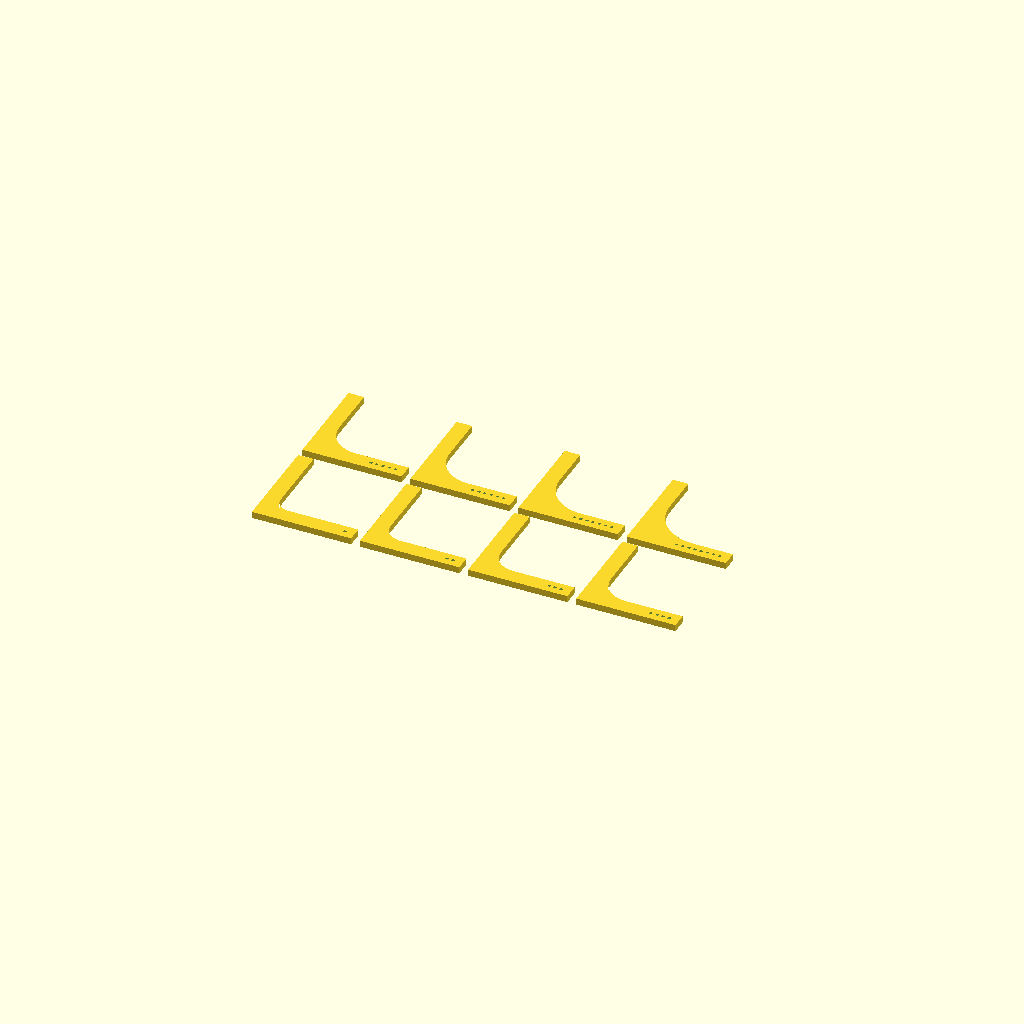
Cell 1: rendered with the file's own defaults.
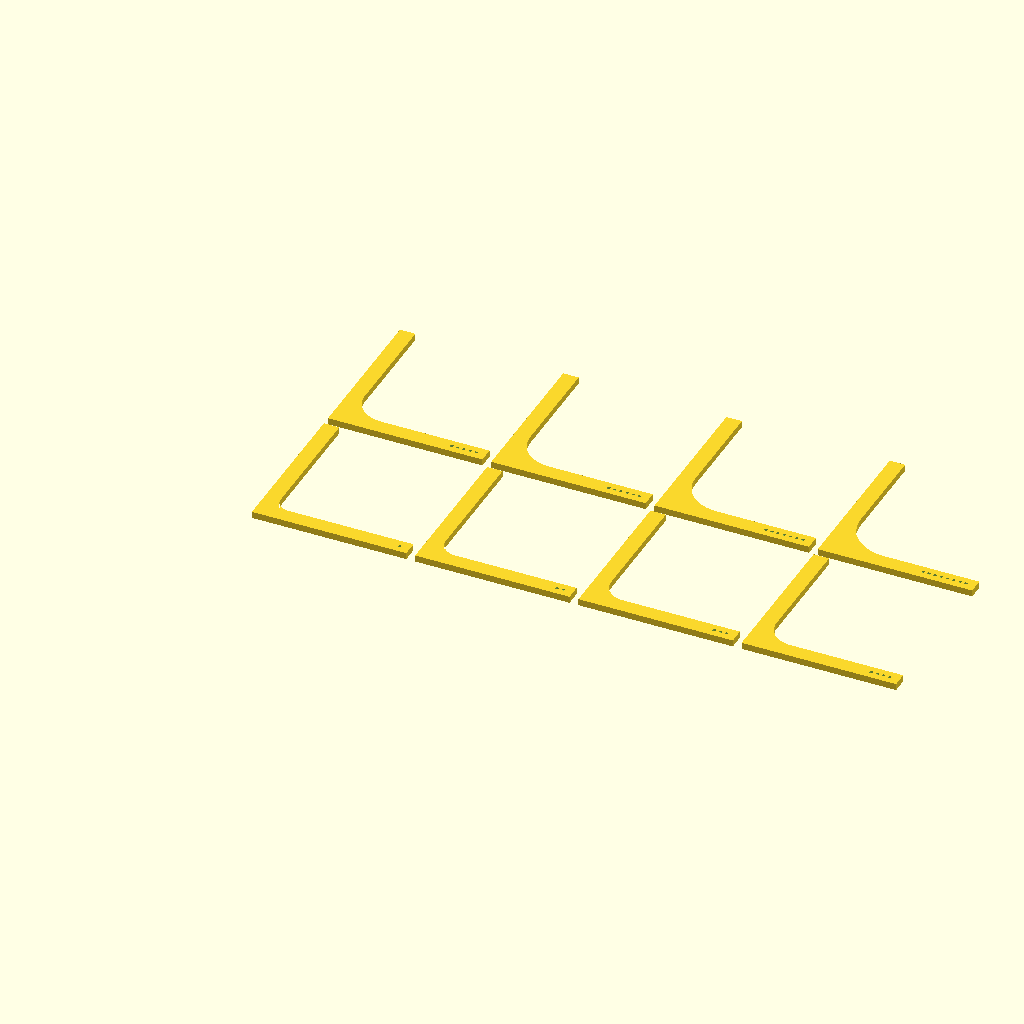
Cell 2 — LEG set to 70, the other parameters unchanged.
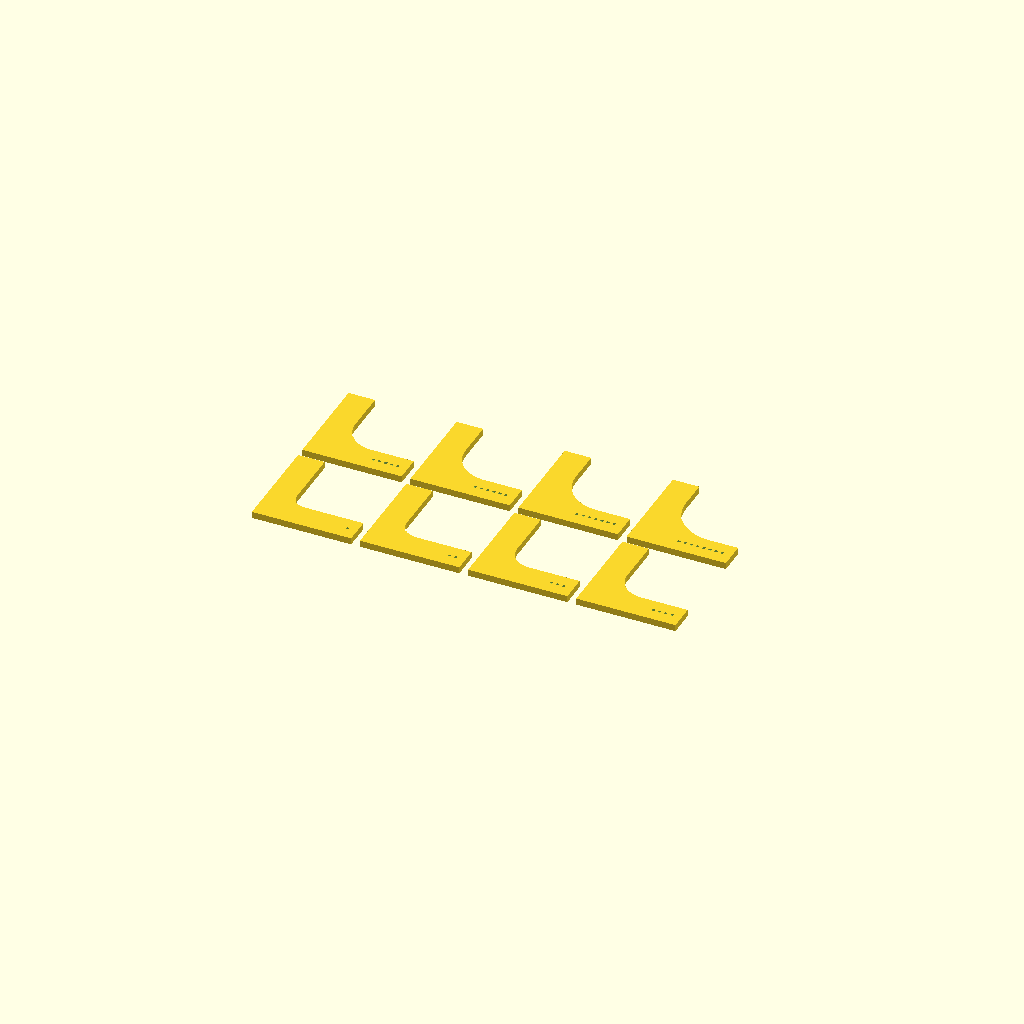
Cell 3: the same model with ARM = 12.
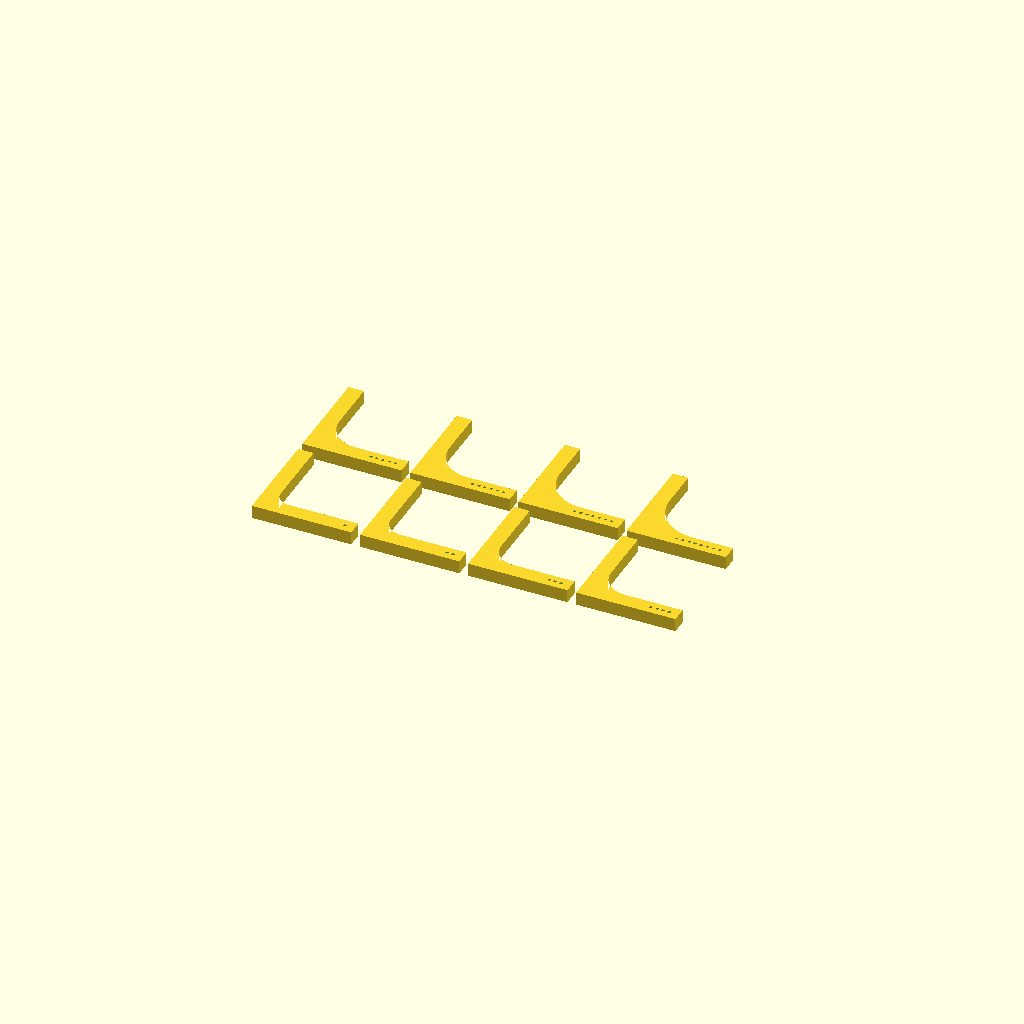
Cell 4: the same model with THK = 6.
All cells are drawn from one camera (rotation 55°, 0°, 25°, orthographic, colour scheme Cornfield), so only the parameter changes between them.
The OpenSCAD source (scope-baseplate/coupons/scope_corner_gauge.scad):
// scope_corner_gauge.scad — corner-radius gauge for the microscope boom's
// weighted-base platform. PRINT THIS BEFORE THE PLATE.
//
// `CORNER` in scope_plate_common.scad is the one dimension on that model that
// was never measured — it's flagged `⚠ estimate` at 12 mm. Everything else came
// off calipers. That matters more than it sounds: the skirt is a slip fit at
// FIT = 0.4 mm around a 131.84 × 130.54 mm platform, and a corner radius that's
// wrong by a couple of millimetres is exactly what stops a close-fitting skirt
// from seating — the flats look fine and it hangs up on the corners.
//
// Calipers can't read a fillet. This can.
//
// EIGHT female corners, 6 → 20 mm in 2 mm steps. Each is an L with a concave
// 90° corner of a known radius and ~18 mm of straight leg either side to
// register against the platform's flats.
//
// HOW TO USE
//   1. Print flat. Any material — this is a measuring tool, not a part.
//      Fast/draft is fine; corner accuracy comes from the arc, not the finish.
//   2. Count the notches on each gauge's face: 1 = 6 mm, then +2 mm per notch
//      (2 = 8, 3 = 10, 4 = 12 … 8 = 20 mm).
//   3. Press each one onto a corner of the platform. Both legs flat against the
//      platform's straight edges.
//   4. Look at the arc against the corner, ideally with a light behind it:
//        - gap in the MIDDLE of the arc, legs touching  → gauge radius too BIG
//        - gap at the LEG ENDS, arc touching            → gauge radius too SMALL
//        - contact all the way round                    → that's your radius
//   5. Tell me the notch count and I'll set `CORNER` and re-cut the plate.
//
// If it lands between two gauges, say which two — I'll set the midpoint, or add
// a fine gauge at 1 mm steps across that pair.
//
// SPDX-License-Identifier: MIT
// Copyright (c) 2026 Aaron Cupp

/* [Gauge set] */
// Candidate radii, smallest first. Notch count = position in this list.
RADII = [6, 8, 10, 12, 14, 16, 18, 20];

/* [Geometry] */
LEG  = 45.0;  // [30:1:70] mm overall size — must exceed ARM + max radius + a
              //   usable straight run, or the biggest gauge has no legs to
              //   register with. At LEG 45 / ARM 7, the 20 mm gauge still keeps
              //   18 mm of flat either side.
ARM  = 7.0;   // [4:0.5:12] mm arm thickness
THK  = 3.0;   // [2:0.5:6] mm plate thickness

/* [Marking] */
NOTCH = 1.2;  // [0.8:0.1:2.0] mm tally notch size
N_GAP = 1.6;  // [1:0.1:3] mm gap between notches

/* [Layout] */
COLS = 4;     // [1:8] gauges per row on the bed
GAP  = 4.0;   // [2:1:10] mm between gauges

/* [Quality] */
$fn = 96;     // [48:8:160] the arc IS the measurement — keep this high

// One L-shaped gauge with a concave corner of radius r, tallied with n notches.
//
// The cut square is deliberately oversized (3*LEG): `offset(-r)` on a square
// smaller than 2*r collapses to nothing, which would silently produce a gauge
// with no notch cut at all for the larger radii.
module corner_gauge(r, n) {
    difference() {
        linear_extrude(THK)
            difference() {
                square([LEG, LEG]);
                translate([ARM, ARM])
                    offset(r) offset(-r) square([3*LEG, 3*LEG]);
            }
        // tally notches, sunk into the top face of the long arm
        for (i = [0 : n-1])
            translate([LEG - 5 - i*(NOTCH + N_GAP), (ARM - NOTCH)/2, THK - 0.8])
                cube([NOTCH, NOTCH, 1.0]);
    }
}

for (i = [0 : len(RADII) - 1])
    translate([(i % COLS) * (LEG + GAP), floor(i / COLS) * (LEG + GAP), 0])
        corner_gauge(RADII[i], i + 1);
Parameter table extracted from the source (name, type, default, range or options):
LEG: number, default 45, range 30 to 70, step 1
ARM: number, default 7, range 4 to 12, step 0.5
THK: number, default 3, range 2 to 6, step 0.5
NOTCH: number, default 1.2, range 0.8 to 2, step 0.1
N_GAP: number, default 1.6, range 1 to 3, step 0.1
COLS: number, default 4, range 1 to 8
GAP: number, default 4, range 2 to 10, step 1
